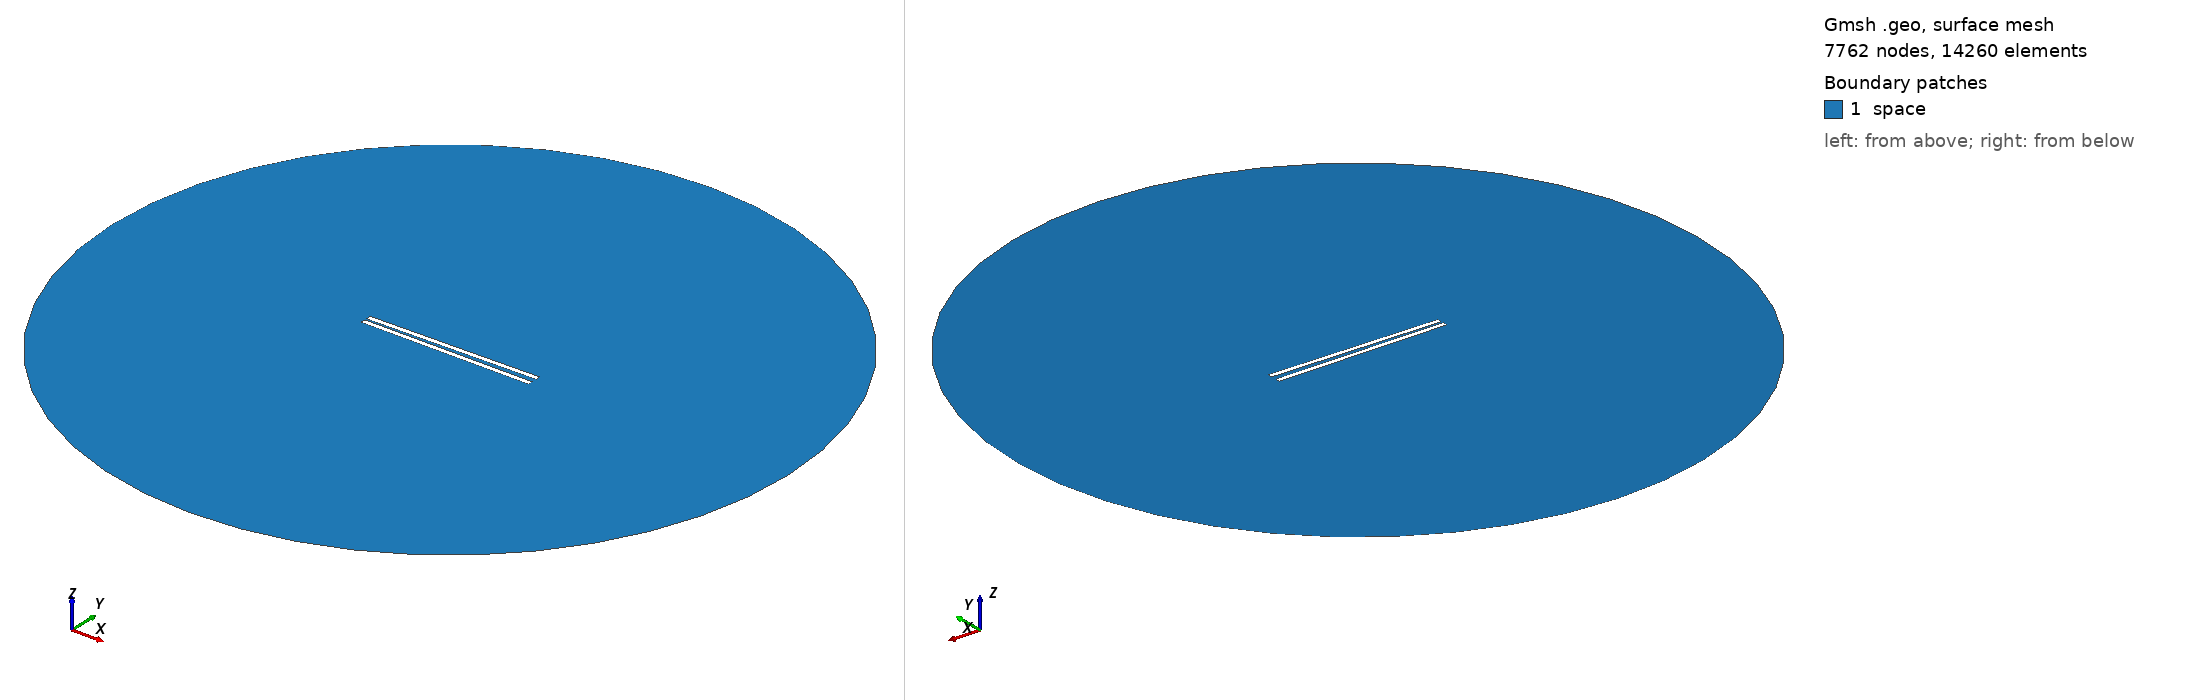

Gmsh geometry script, surface-meshed: 7762 nodes, 14260 surface elements. Boundary patches (legend numbers): 1 space. Left view from above one corner, right view from below the opposite corner. Legend entries are the model's physical surfaces. The drawing asked Gmsh for element sizes between 1% and 20% of the model's largest extent; the script's own settings can give other sizes.

=== 751.geo (drawn) ===
// Set the geometry kernel
SetFactory("OpenCASCADE");

//---------------------------------------
// Rectangles
//---------------------------------------

// Rectangle 1 (top)
Point(1) = {-49.51111111111111, 1.0277777777777777, 0, 1.0};
Point(2) = {49.51111111111111, 1.0277777777777777, 0, 1.0};
Point(3) = {49.51111111111111, 4.05, 0, 1.0};
Point(4) = {-49.51111111111111, 4.05, 0, 1.0};

Line(1) = {1, 2};
Line(2) = {2, 3};
Line(3) = {3, 4};
Line(4) = {4, 1};

Line Loop(1) = {1, 2, 3, 4};
Plane Surface(1) = {1};

Rotate { {0, 0, 1}, {0,  1.0277777777777777,  0}, 0.017 } {
  Surface{1};
}

// Rectangle 2 (bottom)
Point(5) = {-49.51111111111111, -1.0277777777777777, 0, 1.0};
Point(6) = {49.51111111111111, -1.0277777777777777, 0, 1.0};
Point(7) = {49.51111111111111, -4.05, 0, 1.0};
Point(8) = {-49.51111111111111, -4.05, 0, 1.0};

Line(5) = {5, 6};
Line(6) = {6, 7};
Line(7) = {7, 8};
Line(8) = {8, 5};

Line Loop(2) = {5, 6, 7, 8};
Plane Surface(2) = {2}; 


//---------------------------------------
// Circle
//---------------------------------------

// Define points
Point(9) = {0, 0, 0};        // Center
Point(10) = {200, 0, 0};     // Start point
Point(11) = {0, 200, 0};     // 90 degrees
Point(12) = {-200, 0, 0};    // 180 degrees
Point(13) = {0, -200, 0};    // 270 degrees

// Define circle arcs (each needs start, center, end)
Circle(9) = {10, 9, 11};
Circle(10) = {11, 9, 12};
Circle(11) = {12, 9, 13};
Circle(12) = {13, 9, 10};

// Define curve loop and surface if needed
Curve Loop(3) = {9, 10, 11, 12};
Surface(3) = {3};

//---------------------------------------
// Define Physical Groups
//---------------------------------------                

//--- Physical Curves
// Physical groups for boundaries
Physical Line("force_segment", 10) = {1};
Physical Line("upper_plate", 11) = {2, 3, 4};
Physical Line("lower_plate", 12) = {5, 6, 7, 8};
Physical Line("boundary", 20) = {9, 10, 11, 12};

// Subtract Rectangles from Circle
BooleanDifference{ Surface{3}; Delete; }{ Surface{1}; Surface{2}; Delete; }
//--- Physical Surfaces
Physical Surface("space", 30) = {3};


//---------------------------------------
// Fine mesh near the plates
//--------------------------------------- 

// Define a distance field for mesh refinement
Field[1] = Distance;
Field[1].CurvesList = {1, 2, 3, 4, 5, 6, 7, 8};  // Rectangle curves
Field[1].NumPointsPerCurve = 200;

c = 0.3;
// Define threshold field to control mesh size based on distance to attractor
Field[2] = Threshold;
Field[2].IField = 1;
Field[2].LcMin = c; // Minimum element size near the attractor
Field[2].LcMax = 100*c;  // Maximum element size away from the attractor
Field[2].DistMin = 0.01;
Field[2].DistMax = 40;

Background Field = 2;

//---------------------------------------
// 6. Generate the Mesh
//---------------------------------------
Mesh 2;  // 2D mesh generation
